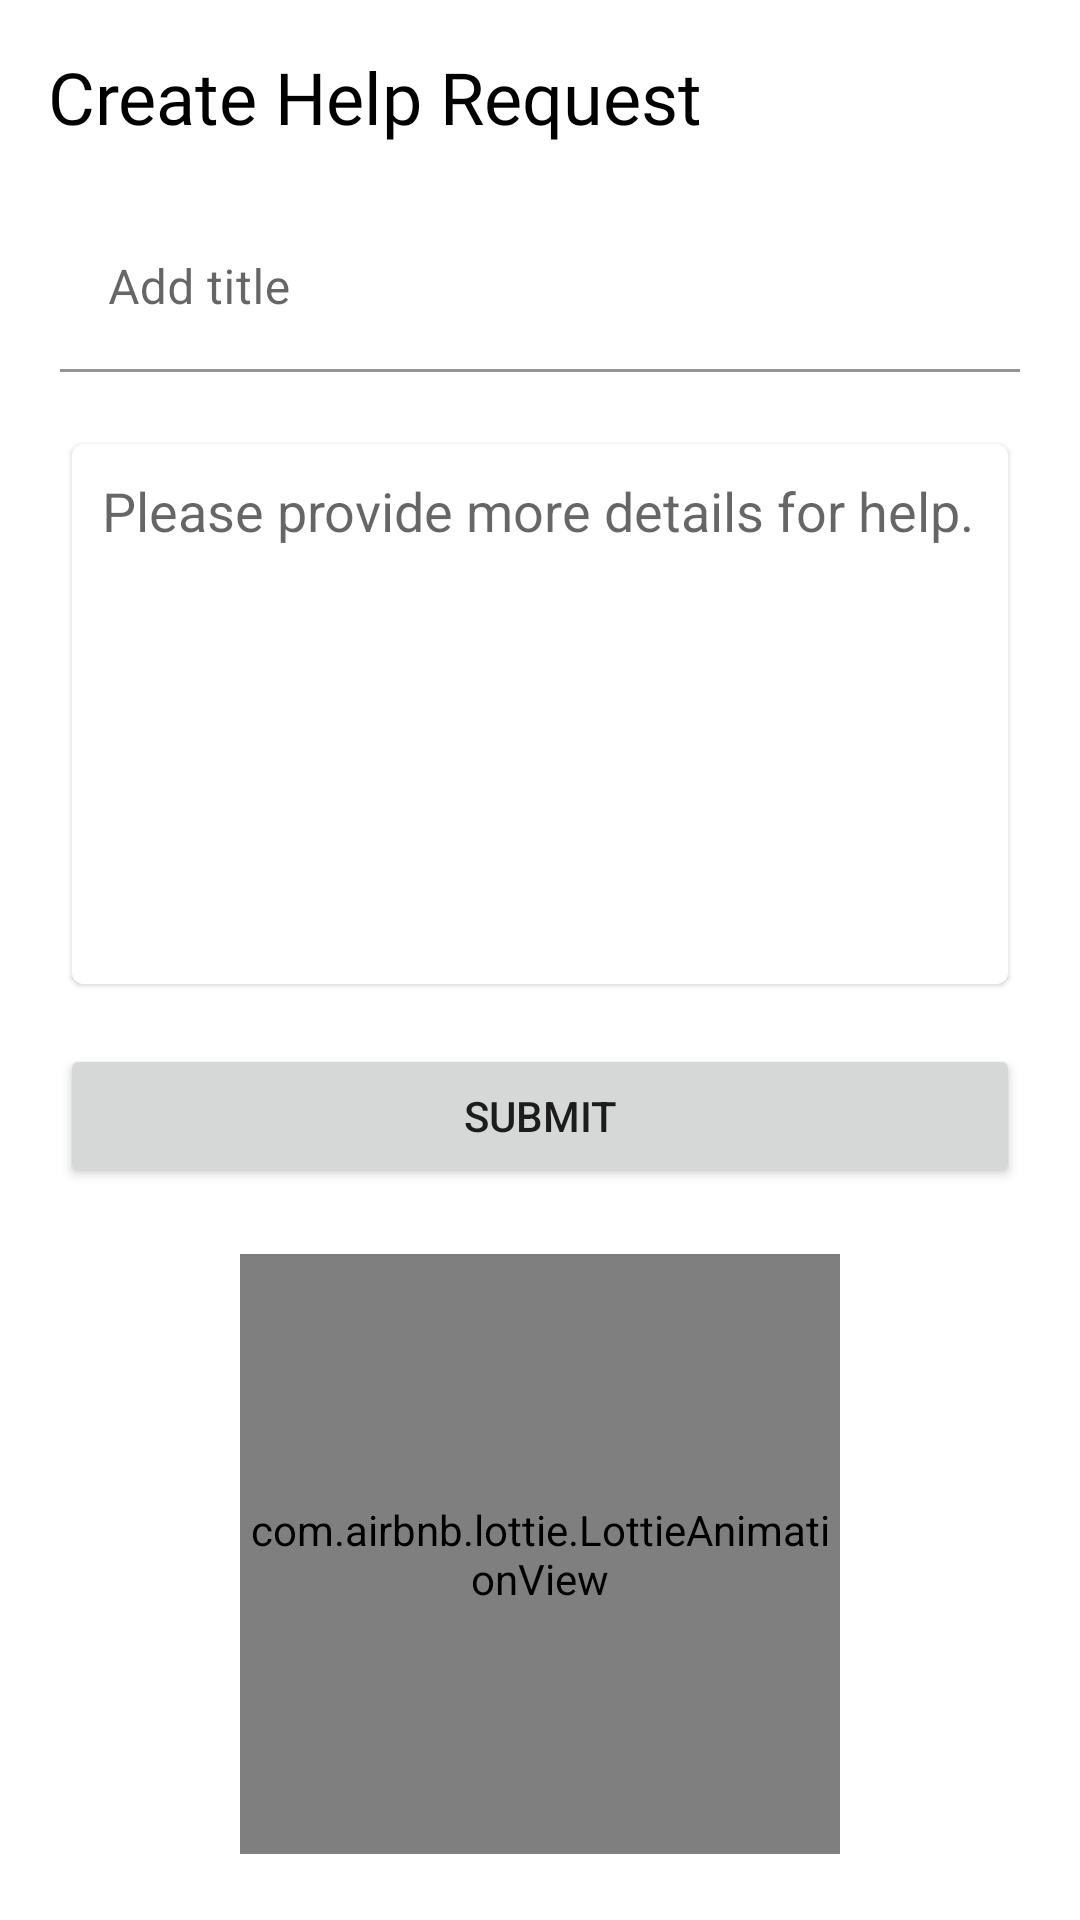

Here is an Android app screen rendered from its layout file. Give the layout XML and the strings, colors and styles it references.
<!-- AndroidManifest.xml: application theme Theme.HelpU -->
<!-- res/layout/fragment_add_help.xml -->
<?xml version="1.0" encoding="utf-8"?>
<layout xmlns:android="http://schemas.android.com/apk/res/android"
    xmlns:app="http://schemas.android.com/apk/res-auto">

    <data>

    </data>
    <androidx.constraintlayout.widget.ConstraintLayout
        android:layout_width="match_parent"
        android:layout_height="match_parent">

        <com.airbnb.lottie.LottieAnimationView
            android:layout_width="200dp"
            android:layout_height="200dp"
            app:layout_constraintTop_toBottomOf="@+id/sendHelp"
            app:lottie_rawRes="@raw/addhelplottie"
            app:layout_constraintBottom_toBottomOf="parent"
            app:layout_constraintLeft_toLeftOf="parent"
            app:layout_constraintRight_toRightOf="parent"
            android:id="@+id/loadinglottie1"
            app:lottie_autoPlay="true"
            />

        <TextView
            android:layout_width="wrap_content"
            android:layout_height="wrap_content"
            android:text="Create Help Request"
            android:textColor="@color/black"
            android:textSize="24sp"
            android:fontFamily="@font/poppins_bold"
            app:layout_constraintTop_toTopOf="parent"
            app:layout_constraintLeft_toLeftOf="parent"
            android:layout_margin="16dp"
            android:id="@+id/heading_txt"
            />

        <com.google.android.material.textfield.TextInputLayout
            android:id="@+id/textField"
            android:layout_width="match_parent"
            android:layout_height="wrap_content"
            android:hint="Add title"
            app:layout_constraintTop_toBottomOf="@+id/heading_txt"
            app:layout_constraintLeft_toLeftOf="parent"
            app:layout_constraintRight_toRightOf="parent"
            android:layout_margin="20dp"
            android:background="@color/white"

            >

            <com.google.android.material.textfield.TextInputEditText
                android:background="@color/white"
                android:layout_width="match_parent"
                android:layout_height="wrap_content"
                android:maxLines="1"
                android:id="@+id/grievanceTitle"
                />

        </com.google.android.material.textfield.TextInputLayout>
        <com.google.android.material.card.MaterialCardView
            android:layout_height="180dp"
            android:layout_width="0dp"
            app:layout_constraintTop_toBottomOf="@+id/textField"
            app:layout_constraintLeft_toLeftOf="parent"
            android:layout_margin="24dp"
            app:layout_constraintRight_toRightOf="parent"
            android:elevation="5dp"
            android:id="@+id/text_field"
            >

            <EditText
                android:id="@+id/grievanceDescription"
                android:layout_width="match_parent"
                android:layout_height="match_parent"
                android:background="@color/white"
                android:gravity="top|start"
                android:hint="Please provide more details for help."
                android:inputType="textMultiLine"
                android:lines="8"
                android:maxLines="10"
                android:minLines="6"
                android:padding="10dp"
                android:scrollbars="vertical" />

        </com.google.android.material.card.MaterialCardView>

        <Button
            android:layout_width="match_parent"
            android:layout_height="wrap_content"
            android:text="Submit"
            android:id="@+id/sendHelp"
            android:layout_margin="20dp"
            app:layout_constraintTop_toBottomOf="@+id/text_field"

            />

    </androidx.constraintlayout.widget.ConstraintLayout>
</layout>
<!-- resources referenced by this layout -->
<resources>
  <color name="black">#FF000000</color>
  <color name="white">#FFFFFFFF</color>
  <style name="Theme.HelpU" parent="Theme.MaterialComponents.Light.NoActionBar">
          
          <item name="colorPrimary">@color/purple_500</item>
          <item name="colorPrimaryVariant">@color/purple_700</item>
          <item name="colorOnPrimary">@color/white</item>
          
          <item name="colorSecondary">@color/teal_200</item>
          <item name="colorSecondaryVariant">@color/teal_700</item>
          <item name="colorOnSecondary">@color/black</item>
          
          <item name="android:statusBarColor" tools:targetApi="l">?attr/colorPrimaryVariant</item>
          
          <item name="android:forceDarkAllowed" tools:targetApi="q">false</item>
      </style>
  <color name="purple_500">#FF6200EE</color>
  <color name="purple_700">#FF3700B3</color>
  <color name="teal_200">#FF03DAC5</color>
  <color name="teal_700">#FF018786</color>
</resources>
